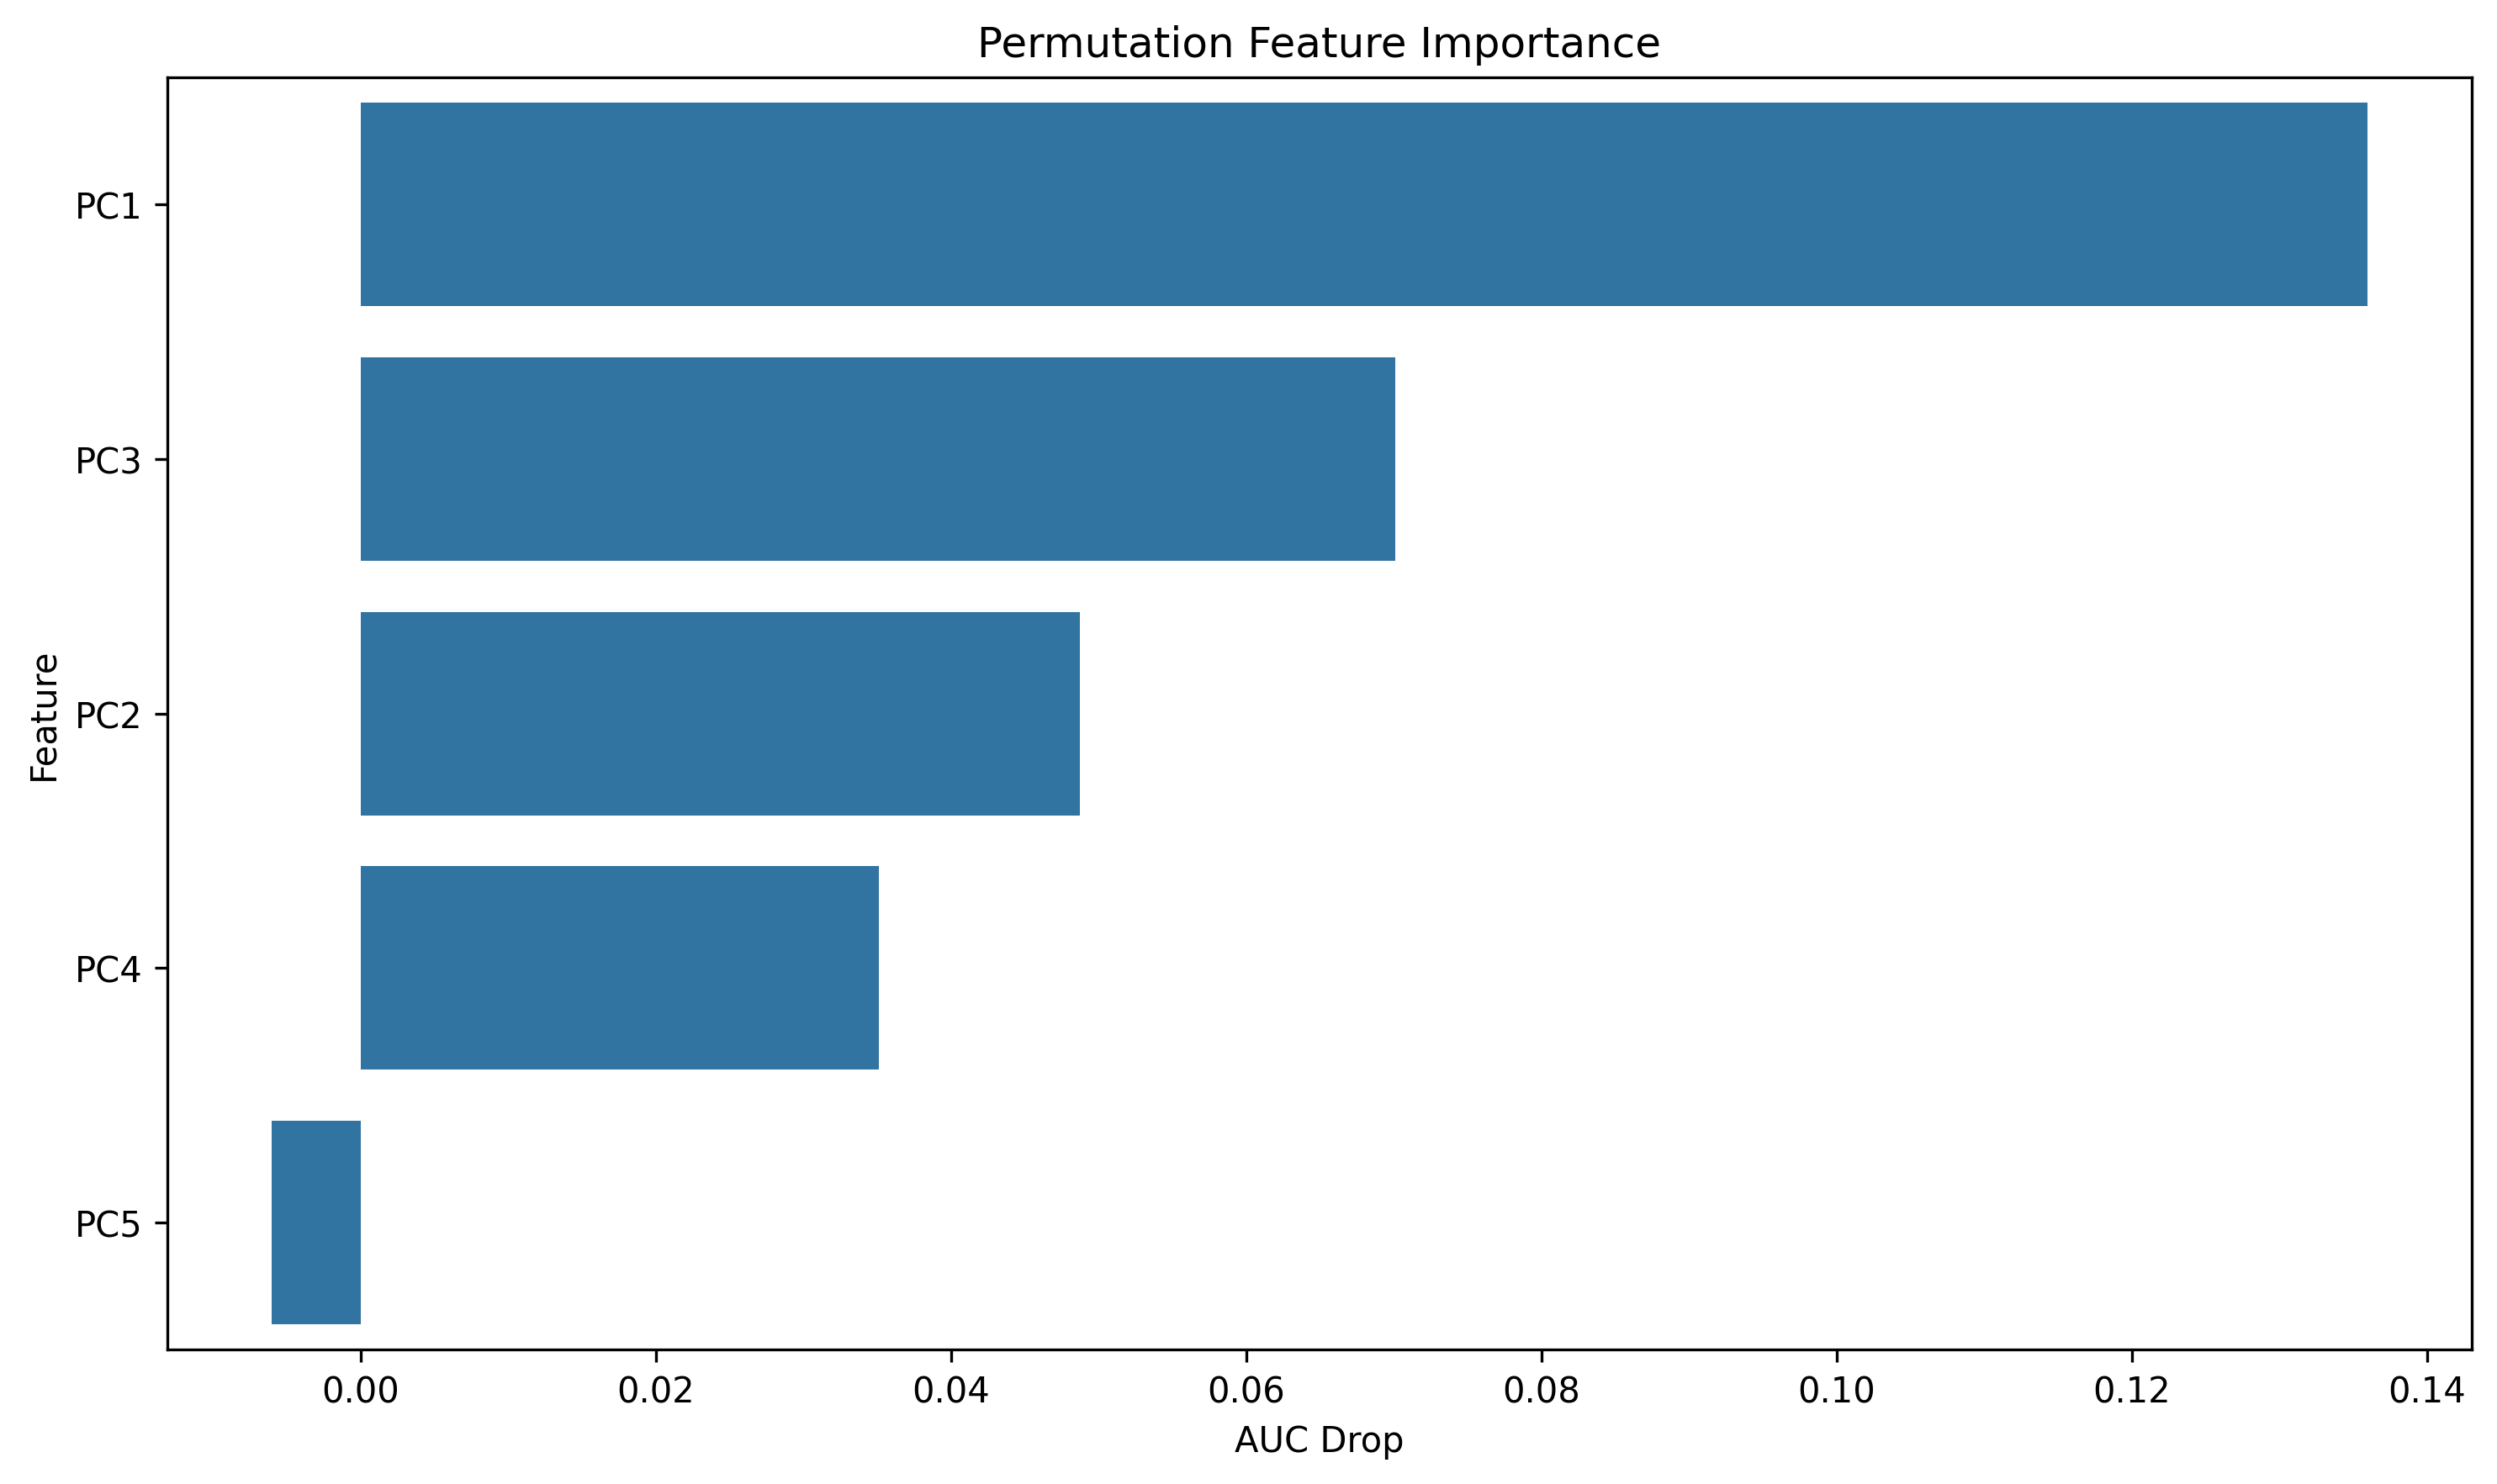

Source data for this figure (header and first rows):
feature, importance
PC1, 0.136
PC3, 0.07008
PC2, 0.04875
PC4, 0.03512
PC5, -0.006014
